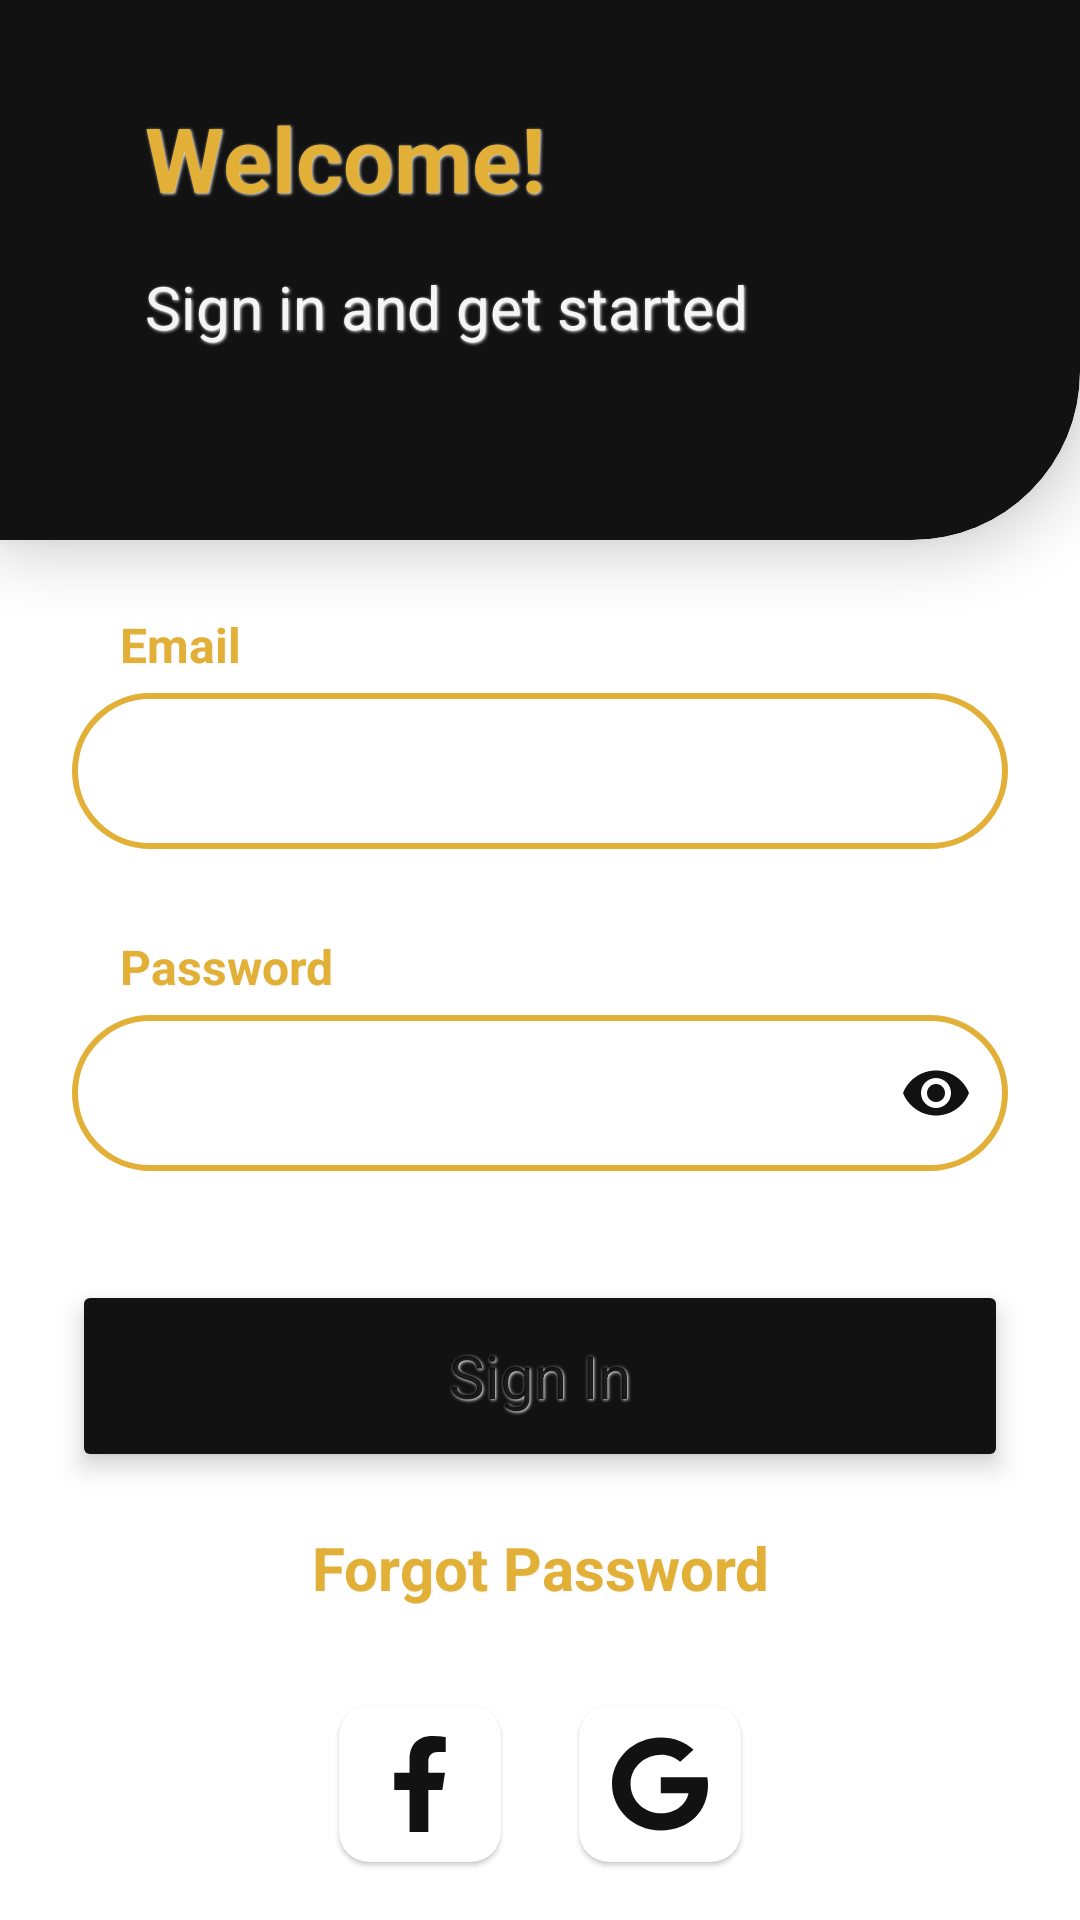

Here is an Android app screen rendered from its layout file. Give the layout XML and the strings, colors and styles it references.
<!-- AndroidManifest.xml: application theme Theme.Dogif -->
<!-- res/layout/fragment_login.xml -->
<?xml version="1.0" encoding="utf-8"?>
<androidx.constraintlayout.widget.ConstraintLayout xmlns:android="http://schemas.android.com/apk/res/android"
    xmlns:app="http://schemas.android.com/apk/res-auto"
    xmlns:tools="http://schemas.android.com/tools"
    android:layout_width="match_parent"
    android:layout_height="match_parent"
    tools:context=".LoginFragment">

    <com.google.android.material.card.MaterialCardView
        android:id="@+id/constraintLayout"
        style="@style/CustomCardViewStyle"
        android:layout_width="match_parent"
        android:layout_height="180dp"
        android:stateListAnimator="@null"
        android:translationZ="10dp"
        app:cardBackgroundColor="@color/text"
        app:layout_constraintEnd_toEndOf="parent"
        app:layout_constraintStart_toStartOf="parent"
        app:layout_constraintTop_toTopOf="parent">

        <androidx.constraintlayout.widget.ConstraintLayout
            android:layout_width="match_parent"
            android:layout_height="match_parent">

            <TextView
                android:id="@+id/textView"
                android:layout_width="wrap_content"
                android:layout_height="wrap_content"
                android:layout_marginStart="32dp"
                android:layout_marginTop="16dp"
                android:text="@string/new_account"
                android:textColor="@color/secondary"
                android:textSize="30sp"
                android:textStyle="bold"
                app:layout_constraintStart_toStartOf="parent"
                app:layout_constraintTop_toTopOf="parent" />

            <TextView
                android:layout_width="wrap_content"
                android:layout_height="wrap_content"
                android:layout_marginStart="32dp"
                android:layout_marginTop="16dp"
                android:text="Sign in and get started"
                android:textColor="@color/bg"
                android:textSize="20sp"
                app:layout_constraintStart_toStartOf="parent"
                app:layout_constraintTop_toBottomOf="@+id/textView" />
        </androidx.constraintlayout.widget.ConstraintLayout>

    </com.google.android.material.card.MaterialCardView>

    <androidx.constraintlayout.widget.ConstraintLayout
        android:layout_width="0dp"
        android:layout_height="0dp"
        android:clipToPadding="false"
        android:padding="8dp"
        app:layout_constraintBottom_toBottomOf="parent"
        app:layout_constraintEnd_toEndOf="parent"
        app:layout_constraintStart_toStartOf="parent"
        app:layout_constraintTop_toBottomOf="@+id/constraintLayout">

        <TextView
            android:layout_width="wrap_content"
            android:layout_height="wrap_content"
            android:layout_marginTop="16dp"
            android:layout_marginEnd="32dp"
            android:layout_marginBottom="8dp"
            android:visibility="gone"
            android:text="email or password invalid"
            android:textColor="@color/error"
            android:textSize="@dimen/text_small"
            app:layout_constraintBottom_toTopOf="@+id/textInputLayout"
            app:layout_constraintEnd_toEndOf="parent"
            app:layout_constraintTop_toTopOf="parent" />

        <TextView
            android:id="@+id/textView5"
            android:layout_width="wrap_content"
            android:layout_height="wrap_content"
            android:layout_marginStart="32dp"
            android:layout_marginTop="8dp"
            android:text="Password"
            android:textColor="@color/secondary"
            android:textSize="16sp"
            android:textStyle="bold"
            app:layout_constraintStart_toStartOf="parent"
            app:layout_constraintTop_toBottomOf="@+id/textInputLayout" />

        <TextView
            android:id="@+id/textView6"
            android:layout_width="wrap_content"
            android:layout_height="wrap_content"
            android:layout_marginStart="32dp"
            android:layout_marginTop="16dp"
            android:text="Email"
            android:textColor="@color/secondary"
            android:textSize="16sp"
            android:textStyle="bold"
            app:layout_constraintStart_toStartOf="parent"
            app:layout_constraintTop_toTopOf="parent" />

        <com.google.android.material.textfield.TextInputLayout
            android:id="@+id/textInputLayout"
            style="@style/textInputOutlined."
            android:layout_width="match_parent"
            android:layout_height="wrap_content"
            android:layout_marginStart="16dp"
            android:layout_marginEnd="16dp"
            android:theme="@style/textInputOutlined."
            app:endIconMode="clear_text"
            app:endIconTint="@color/text"
            app:layout_constraintEnd_toEndOf="parent"
            app:layout_constraintStart_toStartOf="parent"
            app:layout_constraintTop_toBottomOf="@+id/textView6">

            <com.google.android.material.textfield.TextInputEditText
                android:layout_width="match_parent"
                android:layout_height="@dimen/grid_52"
                android:inputType="textEmailAddress"
                android:textColor="@color/text"
                android:textSize="@dimen/text_medium" />
        </com.google.android.material.textfield.TextInputLayout>

        <com.google.android.material.textfield.TextInputLayout
            android:id="@+id/textInputLayout2"
            style="@style/textInputOutlined."
            android:layout_width="match_parent"
            android:layout_height="wrap_content"
            android:layout_marginStart="16dp"
            android:layout_marginEnd="16dp"
            android:theme="@style/textInputOutlined."
            app:endIconMode="password_toggle"
            app:endIconTint="@color/text"
            app:layout_constraintEnd_toEndOf="parent"
            app:layout_constraintStart_toStartOf="parent"
            app:layout_constraintTop_toBottomOf="@+id/textView5">

            <com.google.android.material.textfield.TextInputEditText
                android:layout_width="match_parent"
                android:layout_height="@dimen/grid_52"
                android:inputType="textPassword"
                android:textColor="@color/text"
                android:textSize="@dimen/text_medium" />
        </com.google.android.material.textfield.TextInputLayout>

        <Button
            android:id="@+id/button2"
            style="@style/button_solid_full"
            android:layout_marginStart="16dp"
            android:layout_marginTop="16dp"
            android:layout_marginEnd="16dp"
            android:text="Sign In"
            app:layout_constraintEnd_toEndOf="parent"
            app:layout_constraintStart_toStartOf="parent"
            app:layout_constraintTop_toBottomOf="@+id/textInputLayout2" />

        <Button
            android:id="@+id/textView3"
            style="@style/Widget.Material3.Button.TextButton"
            android:layout_width="wrap_content"
            android:layout_height="wrap_content"
            android:layout_marginTop="8dp"
            android:text="Forgot Password"
            android:textColor="@color/secondary"
            android:textSize="20sp"
            app:rippleColor="#7C121212"
            android:textStyle="bold"
            app:layout_constraintEnd_toEndOf="parent"
            app:layout_constraintStart_toStartOf="parent"
            app:layout_constraintTop_toBottomOf="@+id/button2" />

        <androidx.appcompat.widget.LinearLayoutCompat
            android:id="@+id/linearLayoutCompat"
            android:layout_width="wrap_content"
            android:layout_height="wrap_content"
            android:layout_marginTop="16dp"
            android:orientation="horizontal"
            app:layout_constraintEnd_toEndOf="parent"
            app:layout_constraintStart_toStartOf="parent"
            app:layout_constraintTop_toBottomOf="@+id/textView3">

            <com.google.android.material.card.MaterialCardView
                android:layout_width="64dp"
                android:layout_height="64dp"
                android:layout_marginHorizontal="8dp"
                android:background="@color/white"
                android:stateListAnimator="@null"
                app:cardCornerRadius="10dp"
                app:cardElevation="1dp"
                app:cardUseCompatPadding="true">

                <androidx.constraintlayout.widget.ConstraintLayout
                    android:layout_width="match_parent"
                    android:layout_height="match_parent">

                    <ImageView
                        android:layout_width="32dp"
                        android:layout_height="32dp"
                        android:src="@drawable/ic_facebook_f_brands"
                        app:layout_constraintBottom_toBottomOf="parent"
                        app:layout_constraintEnd_toEndOf="parent"
                        app:layout_constraintStart_toStartOf="parent"
                        app:layout_constraintTop_toTopOf="parent" />
                </androidx.constraintlayout.widget.ConstraintLayout>

            </com.google.android.material.card.MaterialCardView>

            <com.google.android.material.card.MaterialCardView
                android:layout_width="64dp"
                android:layout_height="64dp"
                android:layout_marginHorizontal="8dp"
                android:background="@color/white"
                android:stateListAnimator="@null"
                app:cardCornerRadius="10dp"
                app:cardElevation="1dp"
                app:cardUseCompatPadding="true">

                <androidx.constraintlayout.widget.ConstraintLayout
                    android:layout_width="match_parent"
                    android:layout_height="match_parent">

                    <ImageView
                        android:layout_width="32dp"
                        android:layout_height="32dp"
                        android:src="@drawable/ic_google_brands"
                        app:layout_constraintBottom_toBottomOf="parent"
                        app:layout_constraintEnd_toEndOf="parent"
                        app:layout_constraintStart_toStartOf="parent"
                        app:layout_constraintTop_toTopOf="parent" />
                </androidx.constraintlayout.widget.ConstraintLayout>

            </com.google.android.material.card.MaterialCardView>
        </androidx.appcompat.widget.LinearLayoutCompat>

        <Button
            android:id="@+id/button3"
            style="@style/button_outline_full"
            android:layout_marginStart="16dp"
            android:layout_marginTop="24dp"
            android:layout_marginEnd="16dp"
            android:layout_marginBottom="16dp"
            android:text="Sign Up"
            app:layout_constraintBottom_toBottomOf="parent"
            app:layout_constraintEnd_toEndOf="parent"
            app:layout_constraintStart_toStartOf="parent"
            app:layout_constraintTop_toBottomOf="@+id/linearLayoutCompat"
            app:layout_constraintVertical_bias="0.26"
            app:strokeColor="@color/secondary"
            />
    </androidx.constraintlayout.widget.ConstraintLayout>


</androidx.constraintlayout.widget.ConstraintLayout>
<!-- resources referenced by this layout -->
<resources>
  <color name="bg">#F5F5F5</color>
  <color name="error">#FF8383</color>
  <color name="secondary">#e2af37</color>
  <color name="text">#121212</color>
  <color name="white">#FFFFFFFF</color>
  <dimen name="grid_52">52dp</dimen>
  <dimen name="text_medium">20sp</dimen>
  <dimen name="text_small">16sp</dimen>
  <!-- drawable ic_facebook_f_brands (drawable) -->
  <vector xmlns:android="http://schemas.android.com/apk/res/android"
      android:width="320dp"
      android:height="512dp"
      android:viewportWidth="320"
      android:viewportHeight="512">
    <path
        android:fillColor="@color/text"
        android:pathData="M279.14,288l14.22,-92.66h-88.91v-60.13c0,-25.35 12.42,-50.06 52.24,-50.06h40.42V6.26S260.43,0 225.36,0c-73.22,0 -121.08,44.38 -121.08,124.72v70.62H22.89V288h81.39v224h100.17V288z"/>
  </vector>
  <!-- drawable ic_google_brands (drawable) -->
  <vector xmlns:android="http://schemas.android.com/apk/res/android"
      android:width="40dp"
      android:height="40dp"
      android:viewportWidth="488"
      android:viewportHeight="512">
    <path
        android:fillColor="@color/text"
        android:pathData="M488,261.8C488,403.3 391.1,504 248,504 110.8,504 0,393.2 0,256S110.8,8 248,8c66.8,0 123,24.5 166.3,64.9l-67.5,64.9C258.5,52.6 94.3,116.6 94.3,256c0,86.5 69.1,156.6 153.7,156.6 98.2,0 135,-70.4 140.8,-106.9H248v-85.3h236.1c2.3,12.7 3.9,24.9 3.9,41.4z"/>
  </vector>
  <string name="new_account">Welcome!</string>
  <style name="CustomCardViewStyle" parent="@style/Widget.MaterialComponents.CardView">
          <item name="shapeAppearanceOverlay">@style/ShapeAppearanceOverlay_card_custom_corners</item>
      </style>
  <style name="button_outline_full" parent="Widget.MaterialComponents.Button.OutlinedButton">
          <item name="android:layout_width">match_parent</item>
          <item name="android:layout_height">64dp</item>
          <item name="textAllCaps">false</item>
          <item name="android:textSize">@dimen/text_medium</item>
          <item name="android:stateListAnimator">@null</item>
          <item name="android:textColor">@color/text</item>
          <item name="strokeWidth">2dp</item>
          <item name="cornerRadius">50dp</item>
          <item name="rippleColor">@color/bg_500</item>
      </style>
  <style name="button_solid_full">
          <item name="android:layout_width">match_parent</item>
          <item name="android:layout_height">64dp</item>
          <item name="textAllCaps">false</item>
          <item name="backgroundTint">@color/text</item>
          <item name="iconTint">@color/secondary</item>
          <item name="android:textSize">@dimen/text_medium</item>
          <item name="android:stateListAnimator">@null</item>
          <item name="android:translationZ">5dp</item>
          <item name="cornerRadius">50dp</item>
          <item name="rippleColor">@color/bg_500</item>
      </style>
  <style name="ShapeAppearanceOverlay_card_custom_corners" parent="">
          <item name="cornerFamily">rounded</item>
          <item name="cornerSizeTopRight">0dp</item>
          <item name="cornerSizeTopLeft">0dp</item>
          <item name="cornerSizeBottomRight">56dp</item>
          <item name="cornerSizeBottomLeft">0dp</item>
      </style>
  <color name="bg_500">#6BFFFFFF</color>
  <color name="purple_500">#FF6200EE</color>
  <color name="purple_700">#FF3700B3</color>
  <color name="teal_200">#FF03DAC5</color>
  <color name="teal_700">#FF018786</color>
  <color name="black">#FF000000</color>
</resources>
